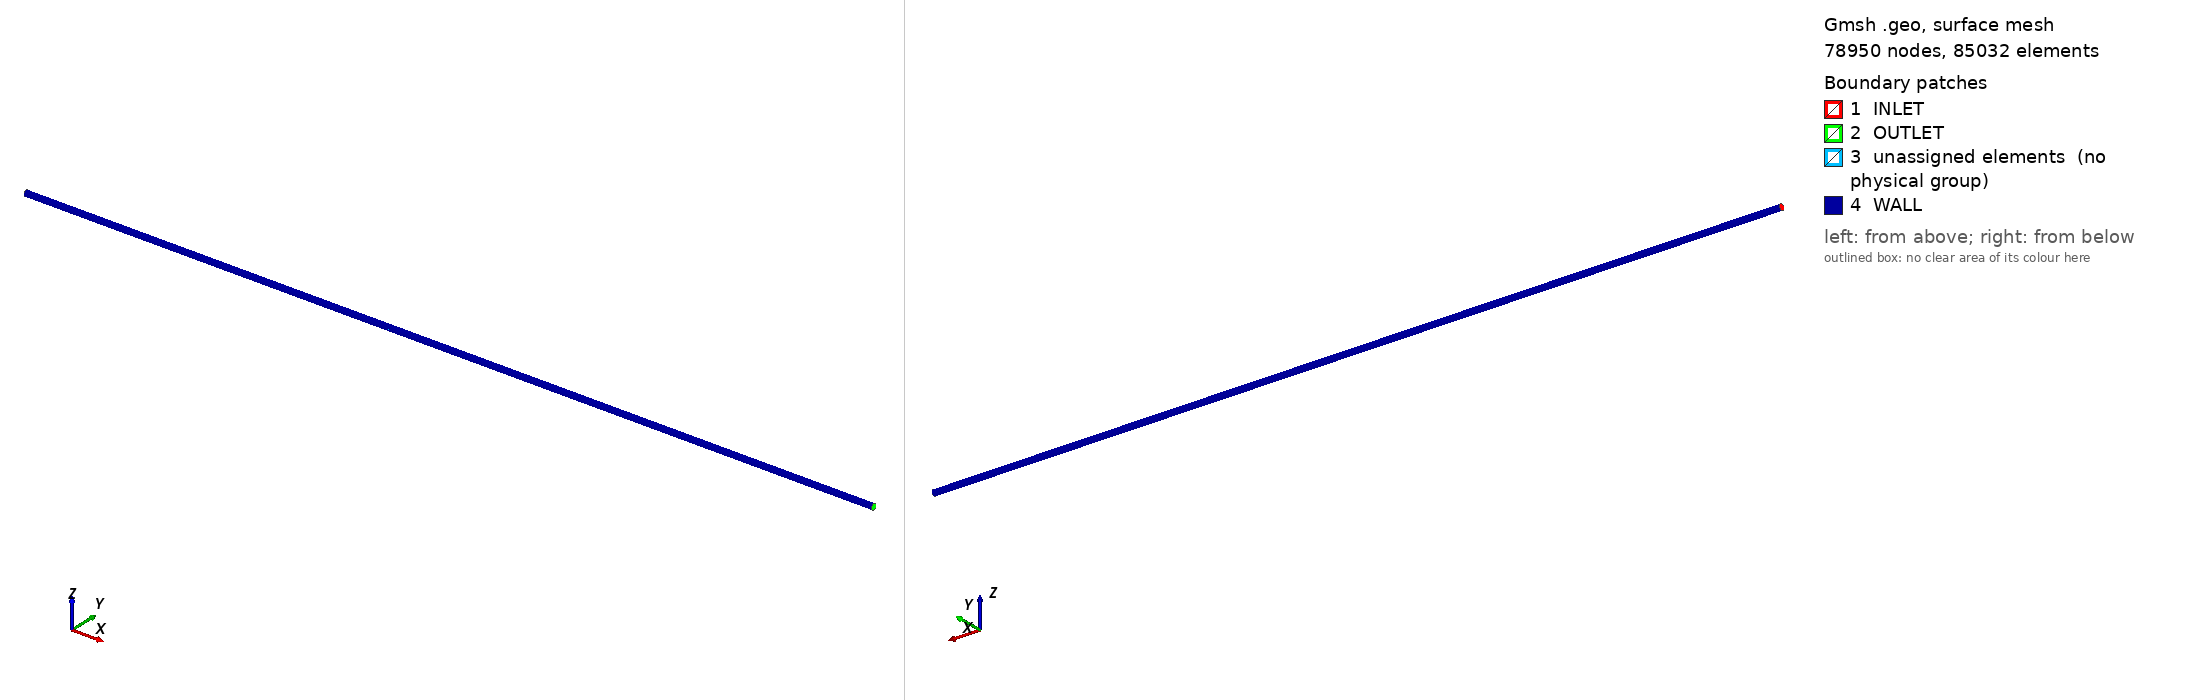

Gmsh geometry script, surface-meshed: 78950 nodes, 85032 surface elements. Boundary patches (legend numbers): 1 INLET, 2 OUTLET, 3 unassigned elements (no physical group), 4 WALL. Left view from above one corner, right view from below the opposite corner. Legend entries are the model's physical surfaces; 'unassigned elements' are surfaces in no physical group.

=== pipe.geo (drawn) ===
//==============================================================================
//
// Definition of constants
//
//------------------------------------------------------------------------------

//------------------------------------------------------------------------------
//  Geometry (m)
//------------------------------------------------------------------------------

D   = 4.8e-3;  // diameter of the pipe
Rad = D/2;     // radius of the pipe

L   = 1.06;    // length of the pipe
// it will be considered only the portion of interest of the pipe
L1  = 0.00;    // (sample is placed at 0.04 m)
L2  = 0.69;    // nothing happens after this point

//------------------------------------------------------------------------------
//  Meshing 
//------------------------------------------------------------------------------

// layers
R(1) = Rad/2;   // core radius
R(2) = Rad*8/9; // middle layer radius
R(3) = Rad;     // boundary layer radius

//  Options
side           =  6;  // number of sides in the core (must be a multiple of 4 to avoid issues with ellipse generation)
coreRad_skip   =  2;  // alternance in radial connections for the core
middleRad_skip =  1;  // alternance in radial connections for the middle
blayerRad_skip =  1;  // alternance in radial connections for the bounday layer
wallRad_skip   =  1;  // alternance in radial connections for the wall

// Number of nodes (resolutions for lines)
N_CORE                 =   7;       // number of nodes in the radial direction inside the core (0.20 mm)
N_MIDDLE               =   9;       // number of nodes in the radial direction inside the middle layer (~0.12 mm)
N_BLAYER               =   5;       // number of nodes in the radial direction inside the boundary layer (~0.07 mm)

N_STREAM               = L*400 + 1; // number of nodes in the inlet stream-wise direction (2.5 mm)
N_ARC                  = N_CORE;    // number of nodes in the arches and ellipses (0.20 mm, 0.26 mm, 0.42 mm) 

// Progression for lines
P_CORE                 = 1.00;
P_MIDDLE               = 1.15;
P_BLAYER               = 1.10;
P_STREAM               = 1.00;
P_ARC                  = 1.0;

// Connector types (will be used to define resolution and progression)
TYPE_CORE              = 1;  // lines defining the core
TYPE_MIDDLE            = 2;  // lines connecting core and boundary layer
TYPE_BLAYER            = 3;  // lines in the buffer layer
TYPE_STREAM            = 4;  // streamwise lines  
TYPE_ARC               = 5;  // all arches and ellipses

// Tolerance for merging nodes
NODE_MERGE_TOL = 1.0e-6;

//==============================================================================
//
// Definition of macros
//
//------------------------------------------------------------------------------

Macro MergePoints         // stores coppies of the nodes
  cmp = 0;
  For p In{ 1 : pc }
    pnt_copy[p] = p;      // initialize by setting the point as its own copy
    For q In{ 1 : p-1 }
      c[] = Point{p};       // coordinates of point p
      d[] = Point{q};       // coordinates of point q
      If(pnt_copy[p] == p)  // if it hasn't found a copy yet
        If(Abs(c[0]-d[0]) + Abs(c[1]-d[1]) + Abs(c[2]-d[2]) < NODE_MERGE_TOL)
          Printf("Nodes %g and %g are matching", p, q);
          pnt_copy[p] = q;
          cmp++;
        EndIf
      EndIf
      // Printf("Coordinates of point %g are %g %g %g", p, c[0], c[1], c[2]);
    EndFor
  EndFor
  Printf("Number of merged nodes %g!", cmp);
Return

// place eight points in a circle in plane x
Macro NPointsAroundX  
  For n In{ from : to }
    a = (n-1) * (2.0 * Pi / (to - from + 1));
    pc++;  Point(pc) = {x, r * Cos(a), r * Sin(a)};
  EndFor
Return

//------------------------------------------------------------------------------

// connection from central points to core points
Macro LinesCoreRad  
  For c In { 0 : repetition - 1 : step}
    pnt_cent_c = pnt_cent + c;
    pnt_1st_c = pnt_1st + side * c;
    For n In{ from : to : skip }
      lc++;
      pnt_1 = pnt_1st_c + (n - 1);
      Printf("Creating radial line %g from points: %g, %g", lc, pnt_1, pnt_cent_c);
      Line(lc) = {pnt_copy(pnt_1), pnt_copy(pnt_cent_c)};
      lin_type[lc] = type;
    EndFor
  EndFor
Return

// connection of consecutive points in a circle
Macro LinesCoreTan 
  For c In { 0 : repetition - 1 : step }
    pnt_1st_c = pnt_1st + side * c;
    For n In{ from : to }
      lc++;
      pnt_1 = pnt_1st_c + (n - 1);
      pnt_2 = pnt_1 + 1;
      If(n == to)
        pnt_2 = pnt_1st_c;
      EndIf
      Printf("Creating tangential line %g around from points: %g, %g", lc, pnt_1, pnt_2);
      Line(lc) = {pnt_copy(pnt_1), pnt_copy(pnt_2)};
      lin_type[lc] = type;
    EndFor
  EndFor
Return

// connection between points in 2 concentric circles (radially)
Macro LinesBtwLayers  
  For c In { 0 : repetition - 1 : step }
    pnt_1st_c = pnt_1st + side * c;
    pnt_2nd_c = pnt_2nd + side * c;
    For n In{ from : to }
      lc++;
      pnt_1 = pnt_1st_c  + (n - 1); 
      pnt_2 = pnt_2nd_c + (n - 1);
      Printf("Creating connecting line %g from points: %g, %g",
           lc, pnt_1, pnt_2);
      Line(lc) = {pnt_copy(pnt_1), pnt_copy(pnt_2)};
      lin_type[lc] = type;
    EndFor
  EndFor
Return

// connection of consecutive point around a central one with circular arcs
Macro NArcsAround 
  For c In { 0 : repetition - 1 : step}
    pnt_cent_c = pnt_cent + c;
    pnt_1st_c = pnt_1st + side * c; 
    For n In{ from : to }
      lc++;
      pnt_1 = pnt_1st_c + (n - 1);
      pnt_2 = pnt_1 + 1;
      If(n == to)
        pnt_2 = pnt_1st_c;
      EndIf
      Printf("Creating arc %g from points: %g, %g", lc, pnt_1, pnt_2);
      Circle(lc) = {pnt_copy(pnt_1),
                    pnt_copy(pnt_cent_c),
                    pnt_copy(pnt_2)};
      lin_type[lc] = type;
    EndFor
  EndFor
Return

//------------------------------------------------------------------------------

// orthogonal surfaces inside the core
Macro SurfaceCoreRadial
  For c In { 0 : repetition - 1 : step }
    con_1st_c = con_1st + side/skip * c;
    con_2nd_c = con_2nd + side * c;
    For n In{ from : to }
      sc++;                         
      con_1 = con_1st_c + (n - 1);
      con_2 = con_1 + 1;
      If(n == to)
        con_2 = con_1st_c;
      EndIf
      con_4 = con_2nd_c+ (n - 1) * skip;
      con_3 = con_4 + 1;
      Printf("Creating radial surface %g from lines: %g, %g %g, %g",
              sc, con_1, -con_2, -con_3, -con_4);
      Curve Loop(sc) = {con_1, -con_2, -con_3, -con_4};
      Surface(sc) = {sc};
    EndFor
  EndFor
Return

// orthogonal surfaces in the circual layers
Macro SurfaceRadial
  For c In { 0 : repetition - 1 : step }
    con_1st_c = con_1st + side/skip * c;
    con_2nd_c = con_2nd + side * c;
    con_3rd_c = con_3rd + side * c;
    For n In{ from : to }
      sc++;                         // increase surface counter
      con_1 = con_1st_c + (n - 1);
      con_3 = con_1 + 1;            
      If(n == to)
        con_3 = con_1st_c;
      EndIf
      con_2 = con_2nd_c + (n - 1);
      con_4 = con_3rd_c + (n - 1);
      Printf("Creating radial surface %g from lines: %g, %g %g, %g",
            sc, con_1, con_2, -con_3, -con_4);
      Curve Loop(sc) = {con_1, con_2, -con_3, -con_4};
      Surface(sc) = {sc};
    EndFor
  EndFor
Return

// trasversal surfaces crossing an axis
Macro SurfaceCoreAxial
  For n In{ from : to }
    sc++;
    con_1 = con_1st + (n - 1); 
    con_2 = 1;
    con_3 = con_2nd + (n - 1);
    con_4 = con_3rd + (n - 1) * skip;
    Printf("Creating axial surface %g from lines: %g, %g %g, %g",
            sc, con_1, -con_2, -con_3, con_4);
    Curve Loop(sc) = {con_1, con_2, -con_3, con_4};
    Surface(sc) = {sc};
  EndFor
Return    

// trasversal surfaces 
Macro SurfaceAxial
  For n In{ from : to }
    sc++;
    con_1 = con_1st + (n - 1); 
    con_2 = con_2nd + (n - 1);
    con_3 = con_3rd + (n - 1);
    con_4 = con_4th + (n - 1);   
    Printf("Creating axial surface %g from lines: %g, %g %g, %g",
            sc, con_1, -con_2, -con_3, con_4);
    Curve Loop(sc) = {con_1, -con_2, -con_3, con_4};
    Surface(sc) = {sc};
  EndFor
Return 

// trasversal surfaces around an axis
Macro SurfaceAround
  For n In{ from : to }
    sc++;
    con_1 = con_1st + (n - 1); 
    con_2 = con_2nd + (n - 1);
    con_3 = con_rot + (n - 1);
    con_4 = con_3 + 1;
    If(n == to)
      con_4 = con_rot;
    EndIf
    Printf("Creating tangential surface %g from lines: %g, %g %g, %g",
            sc, con_1, -con_2, con_3, -con_4);
    Curve Loop(sc) = {con_1, -con_2, con_3, -con_4};
    Surface(sc) = {sc};
  EndFor
Return

//------------------------------------------------------------------------------

// volumes inside the core
Macro VolumeCore
  For n In{ from : to }
    vc++;
    sur_1 = sur_rad1 + (n - 1);             // radial start
    sur_2 = sur_rad2 + (n - 1);             // radial end
    sur_3 = sur_tan + (n - 1) * skip;       // tangential start
    sur_4 = sur_3 + 1;                      // tangential end
    sur_5 = sur_axi  + (n - 1);             // axial start
    sur_6 = sur_5 + 1;                      // axial end
    If(n == to)
      sur_6 = sur_axi;
    EndIf
    Printf("Creating core volume %g from surfaces: %g, %g %g, %g, %g, %g",
            vc, sur_1, sur_2, sur_3, sur_4, sur_5, sur_6);
    Surface Loop(vc) = {sur_1, sur_2, sur_3, sur_4, sur_5, sur_6};
    Volume(vc) = {vc};
    Transfinite Volume{vc};
  EndFor
Return 

// volumes outside the core
Macro VolumeOuter
  For n In{ from : to }
    vc++;
    sur_1 = sur_rad1 + (n - 1);             // radial start
    sur_2 = sur_rad2 + (n - 1);             // radial end
    sur_3 = sur_tan1 + (n - 1) * skip;      // tangential start
    sur_4 = sur_tan2 + (n - 1) * skip;      // tangential end
    sur_5 = sur_axi  + (n - 1);             // axial start
    sur_6 = sur_5 + 1;                      // axial end
    If(n == to)
      sur_6 = sur_axi;
    EndIf
    Printf("Creating core volume %g from surfaces: %g, %g %g, %g, %g, %g",
            vc, sur_1, sur_2, sur_3, sur_4, sur_5, sur_6);
    Surface Loop(vc) = {sur_1, sur_2, sur_3, sur_4, sur_5, sur_6};
    Volume(vc) = {vc};
    Transfinite Volume{vc};
  EndFor
Return

//------------------------------------------------------------------------------

// Delete surfaces
Macro SurfaceDelete
  For n In { 0 : repetition - 1 }
    s = start + n;
    Recursive Delete { Surface{s}; }
  EndFor
Return

//==============================================================================
//
// Inizialization
//
//------------------------------------------------------------------------------

// Initialize counters
pc  = 0;  // point count
lc  = 0;  // line count
sc  = 0;  // surface count
vc  = 0;  // volume count

// Initialize list of line types and point coppies
lin_type[] = {};
pnt_copy[] = {};

//==============================================================================
//
// Points
//
//------------------------------------------------------------------------------

// Create points along the main axes
Printf("Creating center points");
center_pnt_start = pc + 1;
pc++;  Point(pc) = {L1, 0, 0 };  // inlet center
pc++;  Point(pc) = {L2, 0, 0 };  // outlet center

// Points in the core 
core_pnt_start = pc + 1;
Printf("Creating core points from point %g", core_pnt_start);
from = 1;  to = side;
x = L1;  r = R(1);  Call NPointsAroundX; 
x = L2;  r = R(1);  Call NPointsAroundX; 

// Points in the boundary layer
middle_pnt_start = pc + 1; 
Printf("Creating middlet points from point %g", middle_pnt_start);
from = 1;  to = side;
x = L1;  r = R(2);  Call NPointsAroundX;
x = L2;  r = R(2);  Call NPointsAroundX;


// Points at the internal wall
blayer_pnt_start = pc + 1;
Printf("Creating blayer points from point %g", blayer_pnt_start);
from = 1;  to = side;
x = L1;  r = R(3);  Call NPointsAroundX;
x = L2;  r = R(3);  Call NPointsAroundX;

// Merging the points in the same location
Printf("Finishing point creation with point %g", pc);
Call MergePoints;

//==============================================================================
//
// Lines (Order: Radial, Tangential, Axial)
//
//------------------------------------------------------------------------------

//------------------------------------------------------------------------------
// Axis
//------------------------------------------------------------------------------

Printf("Creating axis lines from line %g", lc + 1);
lc++;  Line(lc) = {1, 2};  lin_type(lc) = TYPE_STREAM;

//------------------------------------------------------------------------------
// Core
//------------------------------------------------------------------------------

Printf("Creating core lines from line %g", lc + 1);

// Lines in radial direction 
type = TYPE_CORE; skip = coreRad_skip;
coreRad_lin_start = lc + 1;    
from = 1;  to = side;  repetition = 2;  step = 1;  //function parameters
pnt_cent = center_pnt_start;  pnt_1st = core_pnt_start;   Call LinesCoreRad;  

// Lines in tangential direction 
type = TYPE_ARC; 
coreTan_lin_start = lc + 1;    
from = 1;  to = side;  repetition = 2;  step = 1;  //function parameters
pnt_1st = core_pnt_start;   Call LinesCoreTan;

// Lines in axial direction 
coreAxi_lin_start = lc + 1; 
from = 1;  to = side;  repetition = 1; //function parameters

type = TYPE_STREAM;      
pnt_1st = core_pnt_start + side;  pnt_2nd = core_pnt_start;  Call LinesBtwLayers;

//------------------------------------------------------------------------------
// Middle
//------------------------------------------------------------------------------

Printf("Creating middle lines from line %g", lc + 1);

// Lines in radial direction 
type = TYPE_MIDDLE; skip = middleRad_skip;

middleRad_lin_start = lc + 1;    
from = 1;  to = side;  repetition = 2;  step = 1;  //function parameters
pnt_1st = middle_pnt_start;  pnt_2nd = core_pnt_start;  Call LinesBtwLayers; 

// Lines in tangential direction 
type = TYPE_ARC; 

middleTan_lin_start = lc + 1;    

from = 1;  to = side;  repetition = 2;  step = 1;  //function parameters
pnt_cent = center_pnt_start;  pnt_1st = middle_pnt_start;   Call NArcsAround;  // circle
 
// Lines in axial direction 
middleAxi_lin_start = lc + 1; 
from = 1;  to = side;  repetition = 1; //function parameters

type = TYPE_STREAM;      
pnt_1st = middle_pnt_start + side;  pnt_2nd = middle_pnt_start;  Call LinesBtwLayers;

//------------------------------------------------------------------------------
// Boundary Layer
//------------------------------------------------------------------------------

Printf("Creating boundary layer lines from line %g", lc + 1);

// Lines in radial direction 
type = TYPE_BLAYER; skip = blayerRad_skip;
blayerRad_lin_start = lc + 1;    
from = 1;  to = side;  repetition = 2;  step = 1;  //function parameters
pnt_1st = blayer_pnt_start;  pnt_2nd = middle_pnt_start;  Call LinesBtwLayers;  

// Lines in tangential direction 
type = TYPE_ARC; 
blayerTan_lin_start = lc + 1;    

from = 1;  to = side;  repetition = 2;  step = 1;  //function parameters
pnt_cent = center_pnt_start;  pnt_1st = blayer_pnt_start;  Call NArcsAround;  // circle
 
// Lines in axial direction 
blayerAxi_lin_start = lc + 1; 
from = 1;  to = side;  repetition = 1; //function parameters

type = TYPE_STREAM;      
pnt_1st = blayer_pnt_start + side;  pnt_2nd = blayer_pnt_start;  Call LinesBtwLayers;

//==============================================================================
//
// Set all connectors to be transfinite with
//     proper resolution and progression
//
//------------------------------------------------------------------------------

Printf("Finishing lines creation with line %g", lc);

For l In{ 1 : lc }
  If(lin_type(l) == TYPE_CORE)
    Transfinite Curve {l} = N_CORE      Using Progression P_CORE;
  EndIf
  If(lin_type(l) == TYPE_MIDDLE)
    Transfinite Curve {l} = N_MIDDLE    Using Progression P_MIDDLE;
  EndIf
  If(lin_type(l) == TYPE_BLAYER)
    Transfinite Curve {l} = N_BLAYER    Using Progression P_BLAYER;
  EndIf
  If(lin_type(l) == TYPE_STREAM)
    Transfinite Curve {l} = N_STREAM    Using Progression P_STREAM;
  EndIf
  If(lin_type(l) == TYPE_ARC)
    Transfinite Curve {l} = N_ARC       Using Progression P_ARC;
  EndIf
EndFor

//==============================================================================
//
// Surfaces (Order: Radial, Tangential, Axial)
//
//------------------------------------------------------------------------------

//------------------------------------------------------------------------------
// Core
//------------------------------------------------------------------------------

Printf("Creating core surfaces from surface %g", sc + 1);
skip = coreRad_skip;

// Radial surfaces
coreRad_sur_start = sc + 1; 
from = 1;  to = side/skip;  repetition = 2;  step = 1;  // function parameters
con_1st = coreRad_lin_start;  con_2nd = coreTan_lin_start;  Call SurfaceCoreRadial; 

// Tangential surfaces
coreTan_sur_start = sc + 1; 
from = 1;  to = side;  // function parameters
 
con_1st = coreTan_lin_start;  con_2nd = coreTan_lin_start + side;  
con_rot = coreAxi_lin_start;  Call SurfaceAround; 

// Axial surfaces
coreAxi_sur_start = sc + 1; 
from = 1;  to = side/skip;   

con_1st = coreRad_lin_start;  con_2nd = coreRad_lin_start + side/skip; 
con_3rd = coreAxi_lin_start;  Call SurfaceCoreAxial; 

//------------------------------------------------------------------------------
// Middle
//------------------------------------------------------------------------------

Printf("Creating middle surfaces from surface %g", sc + 1);
skip = middleRad_skip;

// Radial surfaces
middleRad_sur_start = sc + 1;  
from = 1;  to = side/skip;  repetition = 2;  step = 1;  // function parameters
con_1st = middleRad_lin_start;  con_2nd = coreTan_lin_start; 
con_3rd = middleTan_lin_start;  Call SurfaceRadial; 

// Tangential surfaces
middleTan_sur_start = sc + 1; 
from = 1;  to = side;  // function parameters
 
con_1st = middleTan_lin_start;  con_2nd = middleTan_lin_start + side;               
con_rot = middleAxi_lin_start;  Call SurfaceAround; 

// Axial surfaces
middleAxi_sur_start = sc + 1;
from = 1;  to = side/skip;   

con_1st = middleRad_lin_start;  con_2nd = middleRad_lin_start + side/skip;        
con_3rd = coreAxi_lin_start;    con_4th = middleAxi_lin_start ;
Call SurfaceAxial; 

//------------------------------------------------------------------------------
// Boundary Layer
//------------------------------------------------------------------------------

Printf("Creating boundary layer surfaces from surface %g", sc + 1);
skip = blayerRad_skip;

// Radial surfaces
blayerRad_sur_start = sc + 1; 
from = 1;  to = side/skip;  repetition = 2;  step = 1;  // function parameters
con_1st = blayerRad_lin_start;  con_2nd = middleTan_lin_start; 
con_3rd = blayerTan_lin_start;  Call SurfaceRadial;  

// Tangential surfaces
blayerTan_sur_start = sc + 1; 
from = 1;  to = side;  // function parameters
 
con_1st = blayerTan_lin_start;  con_2nd = blayerTan_lin_start + side;               
con_rot = blayerAxi_lin_start;  Call SurfaceAround; 

// Axial surface
blayerAxi_sur_start = sc + 1;
from = 1;  to = side/skip;   

con_1st = blayerRad_lin_start;  con_2nd = blayerRad_lin_start + side/skip;        
con_3rd = middleAxi_lin_start;  con_4th = blayerAxi_lin_start;
Call SurfaceAxial;

//==============================================================================
//
// Set all surfaces to be transfinite
// (Recombine them at once to prevent nodes from moving)
//
//------------------------------------------------------------------------------

Printf("Finishing surfaces creation with surface %g", sc);

For s In{ 1 : sc }
  Transfinite Surface {s};
  Recombine Surface{s};
EndFor

//==============================================================================
//
// Volumes Generation
//
//------------------------------------------------------------------------------

//------------------------------------------------------------------------------
// Core
//------------------------------------------------------------------------------

Printf("Creating core volumes from volume %g", vc + 1);  
skip = coreRad_skip;  core_vol_start = vc + 1;
from = 1;  to = side/skip;  
 
sur_rad1 = coreRad_sur_start;  sur_rad2 = coreRad_sur_start + side/skip;
sur_tan  = coreTan_sur_start;  sur_axi  = coreAxi_sur_start;  
Call VolumeCore; 

//------------------------------------------------------------------------------
// Middle
//------------------------------------------------------------------------------

Printf("Creating middle volumes from volume %g", vc + 1); 
skip = middleRad_skip;  middle_vol_start = vc + 1; 
from = 1;  to = side/skip;  

sur_rad1 = middleRad_sur_start;  sur_rad2 = middleRad_sur_start + side/skip;
sur_tan1 = coreTan_sur_start;    sur_tan2 = middleTan_sur_start;
sur_axi  = middleAxi_sur_start;  
Call VolumeOuter;  

//------------------------------------------------------------------------------
// Boundary Layer
//------------------------------------------------------------------------------

Printf("Creating boundary layer volumes from volume %g", vc + 1); 
skip = blayerRad_skip;  blayer_vol_start = vc + 1;
from = 1;  to = side/skip;  

sur_rad1 = blayerRad_sur_start;  sur_rad2 = blayerRad_sur_start + side/skip;
sur_tan1 = middleTan_sur_start;  sur_tan2 = blayerTan_sur_start;
sur_axi  = blayerAxi_sur_start;  
Call VolumeOuter;  

Coherence;

//==============================================================================
//
// Set physical volumes and surfaces
//
//------------------------------------------------------------------------------

Printf("Solid finished with volume %g", vc);

Physical Volume("FLUID") = {1 : vc};
  
Physical Surface("WALL") = { blayerTan_sur_start : blayerAxi_sur_start - 1 };
  
Physical Surface("INLET")  = { coreRad_sur_start   : coreRad_sur_start   + side/2 - 1,
                               middleRad_sur_start : middleRad_sur_start + side   - 1,
                               blayerRad_sur_start : blayerRad_sur_start + side   - 1 };
                               
Physical Surface("OUTLET")  = {coreRad_sur_start   + side/2 : coreRad_sur_start   + 2*side/2 - 1,
                               middleRad_sur_start + side   : middleRad_sur_start + 2*side   - 1,
                               blayerRad_sur_start + side   : blayerRad_sur_start + 2*side   - 1 };
